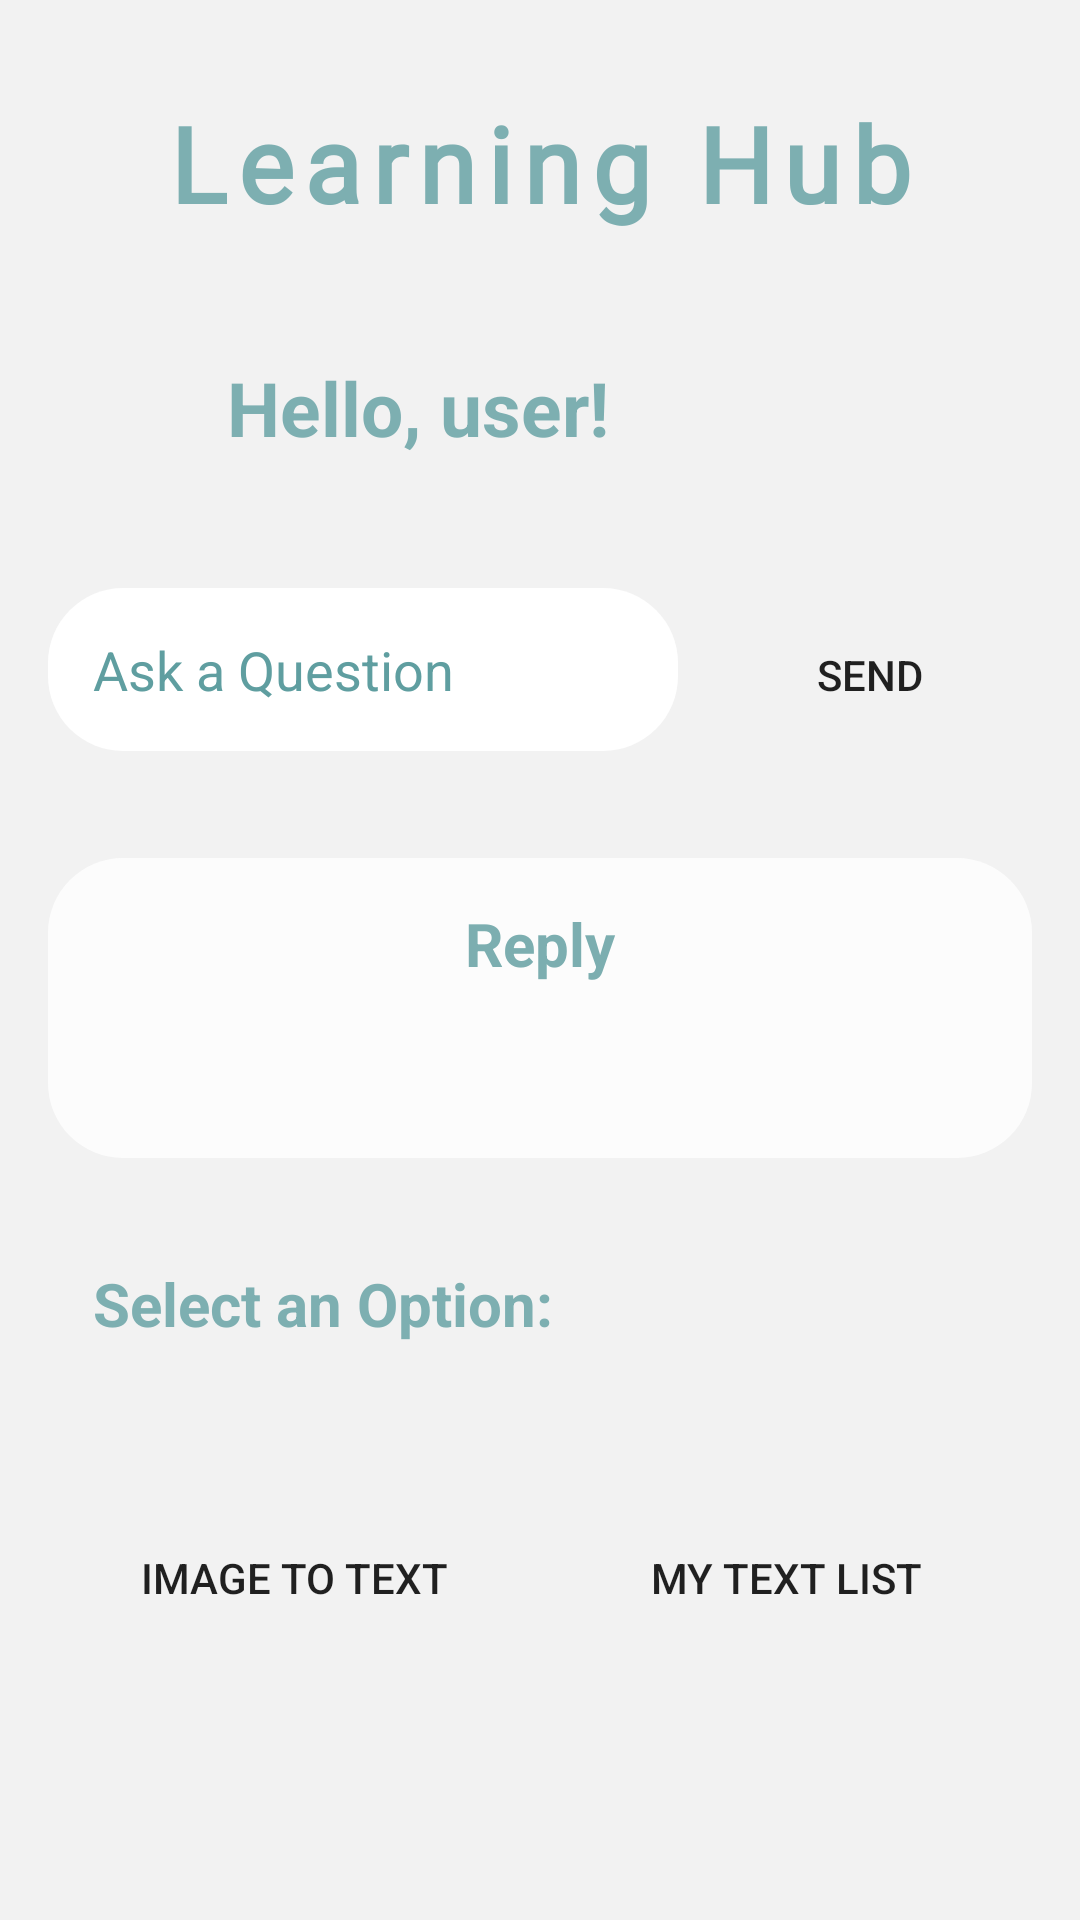

Layout XML and referenced resources for this Android screen:
<!-- AndroidManifest.xml: application theme Theme.LearningHubApplication -->
<!-- res/layout/activity_home.xml -->
<?xml version="1.0" encoding="utf-8"?>
<RelativeLayout xmlns:android="http://schemas.android.com/apk/res/android"
    xmlns:app="http://schemas.android.com/apk/res-auto"
    xmlns:tools="http://schemas.android.com/tools"
    android:layout_width="match_parent"
    android:layout_height="match_parent"
    tools:context=".activities.HomeActivity"
    android:padding="16dp"
    android:gravity="center"
    android:layout_gravity="center"
    android:background="@color/light_grey"
    android:orientation="vertical">

    
    <LinearLayout
        android:layout_width="match_parent"
        android:layout_height="match_parent">

        <TextView
            android:layout_width="match_parent"
            android:layout_height="wrap_content"
            android:alpha="0.8"
            android:fontFamily="@font/lobster"
            android:textSize="35dp"
            android:letterSpacing="0.1"
            android:padding="15dp"
            android:text="Learning Hub"
            android:textAlignment="center"
            android:textColor="@color/cadet_blue"
            android:textStyle="bold" />
    </LinearLayout>

    
    <LinearLayout
        android:layout_width="match_parent"
        android:layout_marginTop="60dp"
        android:orientation="horizontal"
        android:padding="28dp"
        android:layout_height="match_parent">

        
        <TextView
            android:id="@+id/user_name"
            android:layout_width="170dp"
            android:layout_height="wrap_content"
            android:layout_weight="1"
            android:alpha="0.8"
            android:textStyle="bold"
            android:padding="15dp"
            android:text="Hello, user!"
            android:textAlignment="center"
            android:textColor="@color/cadet_blue"
            android:textSize="25dp" />

        
        <ImageView
            android:id="@+id/user_image"
            android:layout_width="50dp"
            android:layout_height="50dp"
            android:layout_weight="1"
            android:layout_marginBottom="30dp"
            android:layout_marginEnd="10dp"
            android:layout_marginTop="7dp"
            android:src="@drawable/userphoto"/>
    </LinearLayout>

    
    <LinearLayout
        android:layout_width="match_parent"
        android:layout_height="140dp"
        android:layout_marginTop="180dp"
        android:orientation="horizontal">

        
        <EditText
            android:id='@+id/etSendMessage'
            android:layout_width="0dp"
            android:layout_height="wrap_content"
            android:hint="Ask a Question"
            android:background="@drawable/edit_text_middle"
            android:padding="15dp"
            android:layout_weight="1"
            android:layout_marginEnd="20dp"
            android:textColor="@color/black"
            android:textColorHint="@color/cadet_blue"/>

        
        <Button
            android:id="@+id/btnSendMessage"
            android:layout_width="wrap_content"
            android:layout_height="wrap_content"
            android:layout_marginEnd="10dp"
            android:background="@drawable/button"
            android:text="Send" />
    </LinearLayout>

    
    <LinearLayout
        android:layout_width="match_parent"
        android:layout_height="110dp"
        android:layout_marginTop="270dp"
        android:orientation="horizontal">

        
        <TextView
            android:id="@+id/textReply"
            android:layout_width="match_parent"
            android:layout_height="wrap_content"
            android:alpha="0.8"
            android:background="@drawable/edit_text_middle_large"
            android:textStyle="bold"
            android:padding="15dp"
            android:text="Reply"
            android:textAlignment="center"
            android:textColor="@color/cadet_blue"
            android:textSize="20dp" />
    </LinearLayout>

    
    <TextView
        android:layout_width="match_parent"
        android:layout_height="wrap_content"
        android:alpha="0.8"
        android:padding="15dp"
        android:text="Select an Option: "
        android:layout_marginTop="390dp"
        android:textStyle="bold"
        android:textColor="@color/cadet_blue"
        android:textSize="20dp" />

    
    <LinearLayout
        android:layout_width="match_parent"
        android:layout_height="120dp"
        android:layout_marginTop="450dp"
        android:gravity="center"
        android:orientation="horizontal">

        
        <Button
            android:id="@+id/btnImageToText"
            android:layout_gravity="center"
            android:layout_height="110dp"
            android:layout_width="0dp"
            android:layout_weight="1"
            android:layout_marginStart="10dp"
            android:layout_marginEnd="10dp"
            android:background="@drawable/button"
            android:clickable="true"
            android:focusable="true"
            android:text="Image to Text" />

        
        <Button
            android:id="@+id/btnLibrary"
            android:layout_gravity="center"
            android:layout_height="110dp"
            android:layout_width="0dp"
            android:layout_weight="1"
            android:layout_marginStart="10dp"
            android:layout_marginEnd="10dp"
            android:clickable="true"
            android:focusable="true"
            android:background="@drawable/button"
            android:text="My Text List" />
    </LinearLayout>

    
    <LinearLayout
        android:layout_width="match_parent"
        android:layout_height="60dp"
        android:layout_marginTop="580dp"
        android:gravity="center"
        android:orientation="horizontal">
    
    <Button
        android:id="@+id/btn_sign_out"
        android:layout_width="wrap_content"
        android:layout_height="wrap_content"
        android:layout_marginTop="3dp"
        android:padding="10dp"
        android:text="Sign out?"
        android:textAllCaps="true"
        android:textSize="15sp"
        style="?android:attr/borderlessButtonStyle"
        android:clickable="true"
        android:textStyle="bold"
        android:textColor="@color/cadet_blue"
        android:fontFamily="sans-serif"
        android:focusable="true" />
    </LinearLayout>
</RelativeLayout>
<!-- resources referenced by this layout -->
<resources>
  <color name="black">#FF000000</color>
  <color name="cadet_blue">#5F9EA0</color>
  <color name="light_grey">#F2F2F2</color>
  <!-- drawable edit_text_middle (drawable) -->
  <?xml version="1.0" encoding="utf-8"?>
  <layer-list xmlns:android="http://schemas.android.com/apk/res/android">
      <item>
          <shape>
              <corners android:radius="25dp"/>
              <solid android:color="@color/white" />
  
          </shape>
      </item>
  </layer-list>
  <!-- drawable edit_text_middle_large (drawable) -->
  <?xml version="1.0" encoding="utf-8"?>
  <layer-list xmlns:android="http://schemas.android.com/apk/res/android">
      <item>
          <shape>
              <corners android:radius="25dp"/>
              <size android:height="100dp"/>
              <solid android:color="@color/white" />
  
          </shape>
      </item>
  </layer-list>
  <style name="Theme.LearningHubApplication" parent="Theme.MaterialComponents.DayNight.DarkActionBar">
          
          <item name="colorPrimary">@color/cadet_blue</item>
          <item name="colorPrimaryVariant">@color/cadet_blue</item>
          <item name="colorOnPrimary">@color/white</item>
          
          <item name="colorSecondary">@color/teal_200</item>
          <item name="colorSecondaryVariant">@color/teal_700</item>
          <item name="colorOnSecondary">@color/black</item>
          
          <item name="android:statusBarColor">?attr/colorPrimaryVariant</item>
          
      </style>
  <color name="white">#FFFFFFFF</color>
  <color name="teal_200">#FF03DAC5</color>
  <color name="teal_700">#FF018786</color>
</resources>
